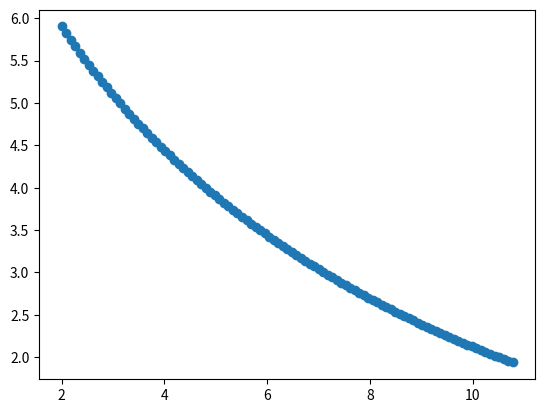

Source code (Python):
from math import *
import numpy as np
import matplotlib.pyplot as plt

def euler(f, x0, y0, h, n):
    # Criando listas de coordenadas com as coordenadas iniciais:
    X = [x0]
    Y = [y0]

    for k in range(1, n):
        # Calculando x_k+1:
        x = x0 + k*h
        # Calculando y_k:
        y_k = Y[k-1] + f(X[k-1], Y[k-1])*h

        X.append(x)
        Y.append(y_k)
    
    return X, Y

if __name__ == '__main__':
    

    # Exemplo 01 para y'(x) = e**x:

    # Equação obtida para a derivada primeira de y na equação diferencial:
    a = 8.78623
    def df(x, y):
        return -y/sqrt(a**2 -y**2)
    
    # Restrição de valor inicial: 
    x0, y0 = 1.99943, 5.90312
    # Número de iterações(passos):
    n = 101
    # Tamanho de cada passo:
    h = 0.08774
        
    X, Y = euler(df, x0, y0, h, n)
    t = np.linspace(x0, n*h, 200)

    print(Y)

    plt.scatter(X, Y, label = "blue")
    plt.savefig("Exemplo01.png")
    plt.close()
